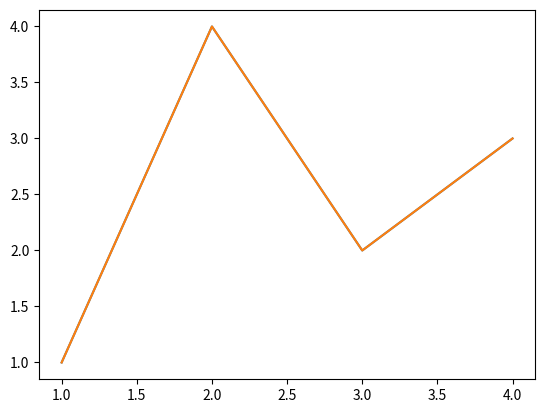
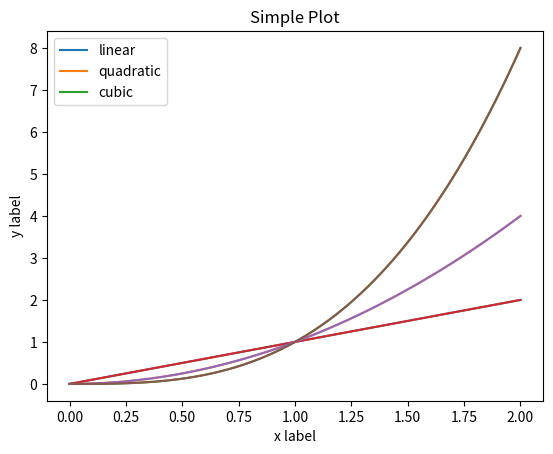

The matplotlib source for these figures, in order: (Note: this script raises an exception after producing the figures.)
%matplotlib inline

import matplotlib.pyplot as plt
import numpy as np

x = [1, 2, 3, 4]
y = [1, 4, 2, 3]

fig, ax = plt.subplots()
ax.plot(x, y)

x = [1, 2, 3, 4]
y = [1, 4, 2, 3]

plt.plot(x, y)

fig = plt.figure()

fig, ax = plt.subplots()

fig, axs = plt.subplots(2, 3)

x = np.linspace(0, 2, 100)
x

fig, ax = plt.subplots()

ax.plot(x, x, label='linear')
ax.plot(x, x**2, label='quadratic')
ax.plot(x, x**3, label='cubic')

ax.set_xlabel('x label')
ax.set_ylabel('y label')
ax.set_title("Simple Plot")
ax.legend()

plt.plot(x, x, label='linear')
plt.plot(x, x**2, label='quadratic')
plt.plot(x, x**3, label='cubic')

plt.set_xlabel('x label')
plt.set_ylabel('y label')
plt.set_title("Simple Plot")
plt.legend()